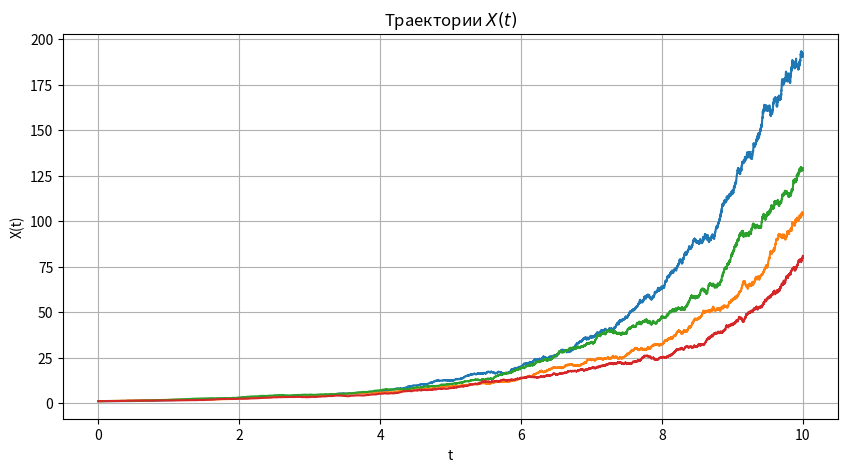

Write the Python code that produced this figure.
import numpy as np
import matplotlib.pyplot as plt

r = 0.45; sigma = 0.12
x0 = 1; dt = 0.001; n = 200
T0 = [2, 4, 6, 8, 10]
T_max = max(T0)
nt = int(T_max / dt)

def euler_maruyama_approximation(r, sigma, x0, dt, nt):
    """
        Метод Эйлера-Маруямы для аппроксимации стохастического дифференциального уравнения.
        params:
        r, sigma: параметры модели
        x0: начальное значение процесса Ksi(0)
        dt: размер шага по времени (задается 0.001 по условию)
        steps: количество шагов по времени
    """
    X = np.zeros(nt + 1)
    X[0] = x0
    for i in range(1, nt + 1):
        dW = np.random.normal(0, np.sqrt(dt))
        X[i] = X[i - 1] + r * X[i - 1] * dt + sigma * X[i - 1] * dW
    return X

plt.figure(figsize=(10, 5))
for epoch in range(4):
    X = euler_maruyama_approximation(r, sigma, x0, dt, nt)
    plt.plot(np.arange(0, T_max + dt, dt), X)
plt.ylabel('X(t)')
plt.xlabel('t')
plt.title('Траектории $X(t)$')
plt.grid(True)
plt.show()

def monte_carlo(r, sigma, x0, dt, steps, n, T0):
    """
        params:
        r, sigma: параметры модели
        x0: начальное значение процесса Ksi(0)
        dt: размер шага по времени (задается 0.001 по условию)
        steps: количество шагов по времени
        n: количество траекторий
    """
    quantiles = {t0: [] for t0 in T0}
    quantile_values = {}
    quants = [5, 50, 95]

    for _ in range(n):
        X = euler_maruyama_approximation(r, sigma, x0, dt, steps)
        for t0 in T0:
            iteration = int(t0 / dt)
            quantiles[t0].append(X[iteration])

    for t0 in T0:
        quantile_values[t0] = np.percentile(quantiles[t0], quants)
    return quantile_values

quantile = monte_carlo(r, sigma, x0, dt, nt, n, T0)

for t in T0:
    quantile5, quantile50, quantile95 = quantile[t]
    print(f'Время t = {t}:')
    print(f'5% квантиль = {quantile5:.5f},\n'
          f'50% квантиль = {quantile50:.5f},\n'
          f'95% квантиль = {quantile95:.5f}\n')
